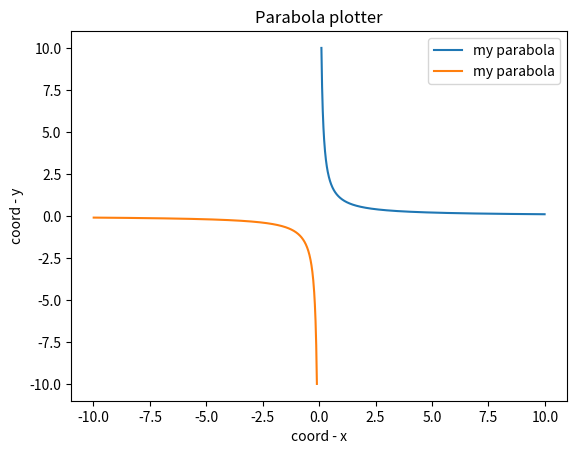

Source code (Python):
import matplotlib.pyplot as plt
import numpy as np
 
def parabola_plotter(k=1, title='Parabola plotter'):
    
    
    x = np.arange(0.1, 10, 0.01)
    y = k/x
    x1 = np.arange(-0.1, -10, -0.01)
    y1 = k/x1
 
    plt.plot(x, y, label='my parabola')
    plt.plot(x1, y1, label='my parabola')
    plt.xlabel('coord - x')
    plt.ylabel('coord - y')
    plt.title(title)
    plt.legend()
    plt.savefig("pic_2.png")
	
parabola_plotter()